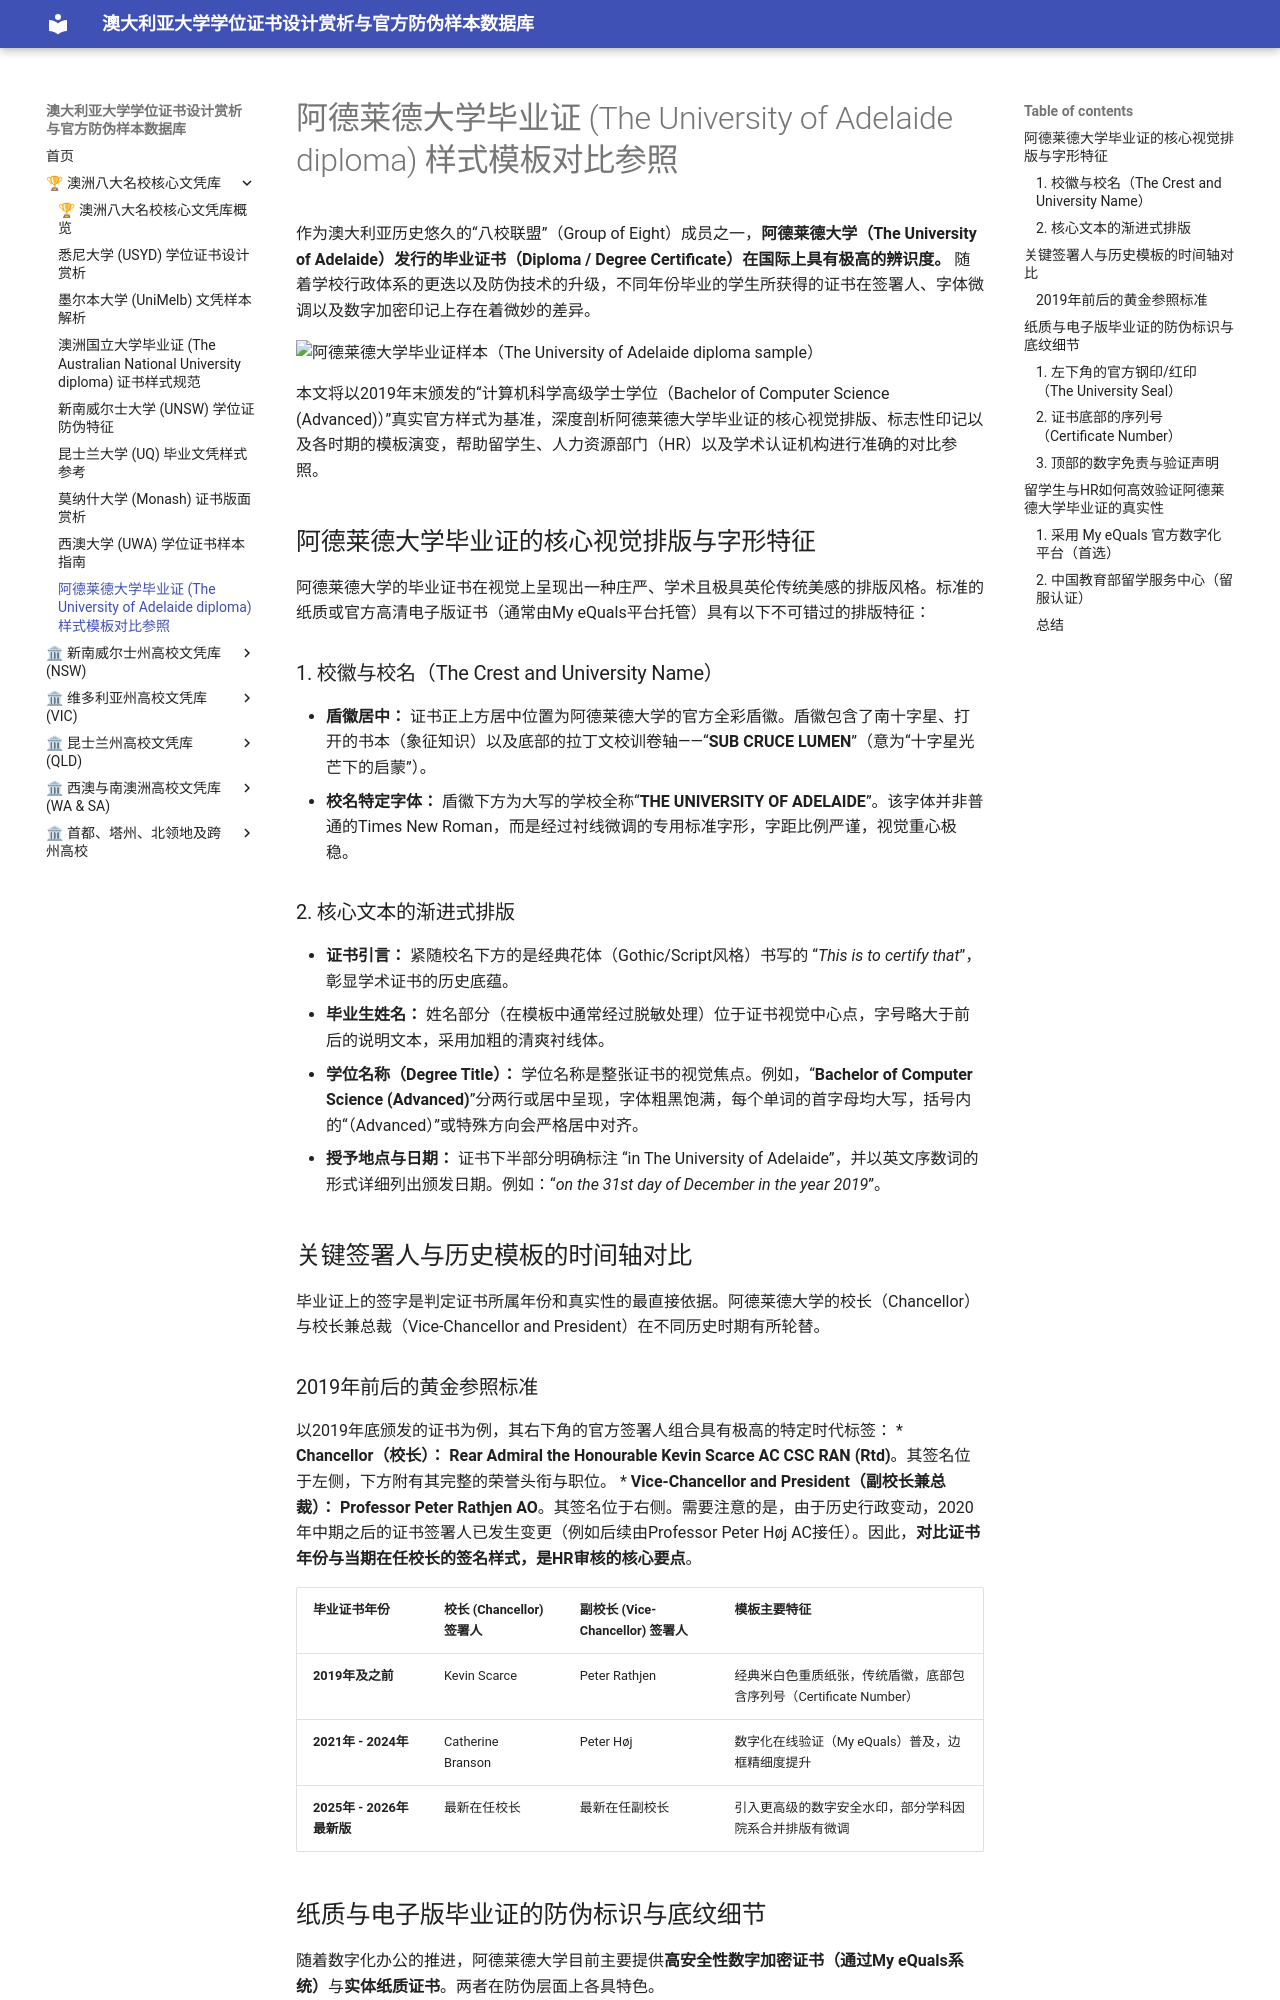

repository: gwaozs/aozhwp · page: go8/adelaide/index.html · generator: mkdocs

<!--
title: 阿德莱德大学毕业证样式模板对比参照：2019-2026年最新版毕业证排版特征与防伪细节解析
meta_title: 阿德莱德大学毕业证模板对比_University of Adelaide毕业证样式特征-SEO指南
description: 深度解析澳大利亚阿德莱德大学（University of Adelaide）毕业证（Degree Certificate）的官方样式模板、排版细节及防伪特征。本文通过对2019版（含计算机科学高级学士学位案例）至最新版毕业证的细致对比，为您提供权威的样式参照与辨别指南。
keywords: 阿德莱德大学毕业证, University of Adelaide diploma, 阿德莱德大学毕业证样式, 澳洲大学毕业证模板, 毕业证对比参照
author: 教育留学生存指南
date: 2026-10-27
-->

# 阿德莱德大学毕业证 (The University of Adelaide diploma) 样式模板对比参照 

作为澳大利亚历史悠久的“八校联盟”（Group of Eight）成员之一，**阿德莱德大学（The University of Adelaide）发行的毕业证书（Diploma / Degree Certificate）在国际上具有极高的辨识度。** 随着学校行政体系的更迭以及防伪技术的升级，不同年份毕业的学生所获得的证书在签署人、字体微调以及数字加密印记上存在着微妙的差异。

<img width="566" height="800" alt="阿德莱德大学毕业证样本（The University of Adelaide diploma sample）" src="https://github.com/user-attachments/assets/12df5d55-c89a-419b-9ef1-a224c9e6012b" />

本文将以2019年末颁发的“计算机科学高级学士学位（Bachelor of Computer Science (Advanced)）”真实官方样式为基准，深度剖析阿德莱德大学毕业证的核心视觉排版、标志性印记以及各时期的模板演变，帮助留学生、人力资源部门（HR）以及学术认证机构进行准确的对比参照。

##  阿德莱德大学毕业证的核心视觉排版与字形特征

阿德莱德大学的毕业证书在视觉上呈现出一种庄严、学术且极具英伦传统美感的排版风格。标准的纸质或官方高清电子版证书（通常由My eQuals平台托管）具有以下不可错过的排版特征：

### 1. 校徽与校名（The Crest and University Name）
*   **盾徽居中：** 证书正上方居中位置为阿德莱德大学的官方全彩盾徽。盾徽包含了南十字星、打开的书本（象征知识）以及底部的拉丁文校训卷轴——“**SUB CRUCE LUMEN**”（意为“十字星光芒下的启蒙”）。
*   **校名特定字体：** 盾徽下方为大写的学校全称“**THE UNIVERSITY OF ADELAIDE**”。该字体并非普通的Times New Roman，而是经过衬线微调的专用标准字形，字距比例严谨，视觉重心极稳。

### 2. 核心文本的渐进式排版
*   **证书引言：** 紧随校名下方的是经典花体（Gothic/Script风格）书写的 “*This is to certify that*”，彰显学术证书的历史底蕴。
*   **毕业生姓名：** 姓名部分（在模板中通常经过脱敏处理）位于证书视觉中心点，字号略大于前后的说明文本，采用加粗的清爽衬线体。
*   **学位名称（Degree Title）：** 学位名称是整张证书的视觉焦点。例如，“**Bachelor of Computer Science (Advanced)**”分两行或居中呈现，字体粗黑饱满，每个单词的首字母均大写，括号内的“（Advanced）”或特殊方向会严格居中对齐。
*   **授予地点与日期：** 证书下半部分明确标注 “in The University of Adelaide”，并以英文序数词的形式详细列出颁发日期。例如：“*on the 31st day of December in the year 2019*”。

## 关键签署人与历史模板的时间轴对比

毕业证上的签字是判定证书所属年份和真实性的最直接依据。阿德莱德大学的校长（Chancellor）与校长兼总裁（Vice-Chancellor and President）在不同历史时期有所轮替。
